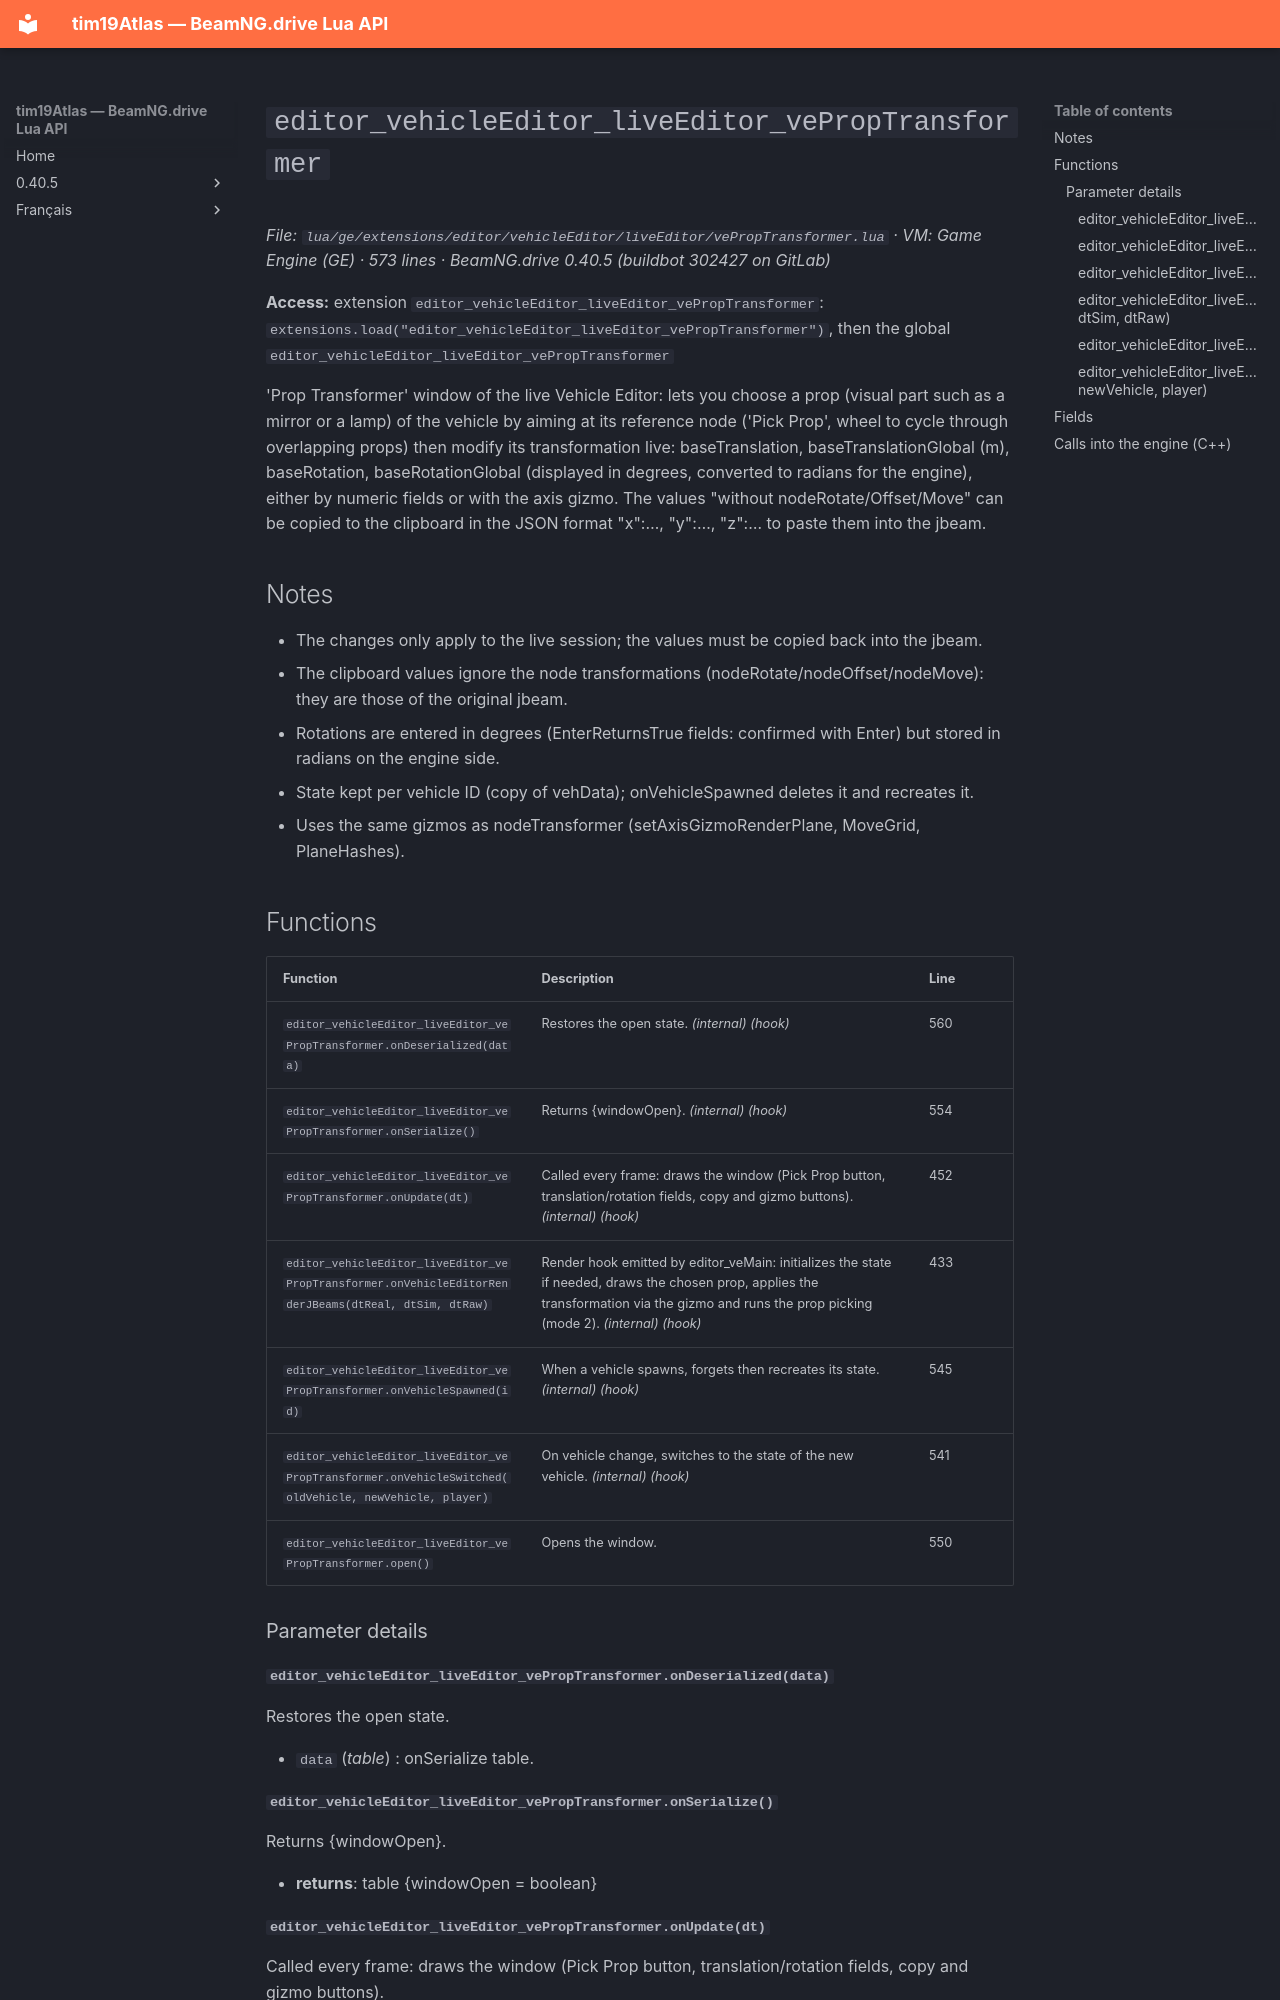

repository: Tim0219800/beamng-lua-atlas · page: 0.40.5/ge/extensions/editor/vehicleEditor/liveEditor/vePropTransformer.html · generator: mkdocs

# `editor_vehicleEditor_liveEditor_vePropTransformer`

*File: `lua/ge/extensions/editor/vehicleEditor/liveEditor/vePropTransformer.lua` · VM: Game Engine (GE) · 573 lines · BeamNG.drive 0.40.5 (buildbot 302427 on GitLab)*

**Access:** extension `editor_vehicleEditor_liveEditor_vePropTransformer`: `extensions.load("editor_vehicleEditor_liveEditor_vePropTransformer")`, then the global `editor_vehicleEditor_liveEditor_vePropTransformer`

'Prop Transformer' window of the live Vehicle Editor: lets you choose a prop (visual part such as a mirror or a lamp) of the vehicle by aiming at its reference node ('Pick Prop', wheel to cycle through overlapping props) then modify its transformation live: baseTranslation, baseTranslationGlobal (m), baseRotation, baseRotationGlobal (displayed in degrees, converted to radians for the engine), either by numeric fields or with the axis gizmo. The values "without nodeRotate/Offset/Move" can be copied to the clipboard in the JSON format "x":…, "y":…, "z":… to paste them into the jbeam.

## Notes

- The changes only apply to the live session; the values must be copied back into the jbeam.
- The clipboard values ignore the node transformations (nodeRotate/nodeOffset/nodeMove): they are those of the original jbeam.
- Rotations are entered in degrees (EnterReturnsTrue fields: confirmed with Enter) but stored in radians on the engine side.
- State kept per vehicle ID (copy of vehData); onVehicleSpawned deletes it and recreates it.
- Uses the same gizmos as nodeTransformer (setAxisGizmoRenderPlane, MoveGrid, PlaneHashes).

## Functions

| Function | Description | Line |
|---|---|---|
| `editor_vehicleEditor_liveEditor_vePropTransformer.onDeserialized(data)` | Restores the open state. *(internal)* *(hook)* | 560 |
| `editor_vehicleEditor_liveEditor_vePropTransformer.onSerialize()` | Returns {windowOpen}. *(internal)* *(hook)* | 554 |
| `editor_vehicleEditor_liveEditor_vePropTransformer.onUpdate(dt)` | Called every frame: draws the window (Pick Prop button, translation/rotation fields, copy and gizmo buttons). *(internal)* *(hook)* | 452 |
| `editor_vehicleEditor_liveEditor_vePropTransformer.onVehicleEditorRenderJBeams(dtReal, dtSim, dtRaw)` | Render hook emitted by editor_veMain: initializes the state if needed, draws the chosen prop, applies the transformation via the gizmo and runs the prop picking (mode 2). *(internal)* *(hook)* | 433 |
| `editor_vehicleEditor_liveEditor_vePropTransformer.onVehicleSpawned(id)` | When a vehicle spawns, forgets then recreates its state. *(internal)* *(hook)* | 545 |
| `editor_vehicleEditor_liveEditor_vePropTransformer.onVehicleSwitched(oldVehicle, newVehicle, player)` | On vehicle change, switches to the state of the new vehicle. *(internal)* *(hook)* | 541 |
| `editor_vehicleEditor_liveEditor_vePropTransformer.open()` | Opens the window. | 550 |

### Parameter details

#### `editor_vehicleEditor_liveEditor_vePropTransformer.onDeserialized(data)`

Restores the open state.

- `data` (*table*) : onSerialize table.
